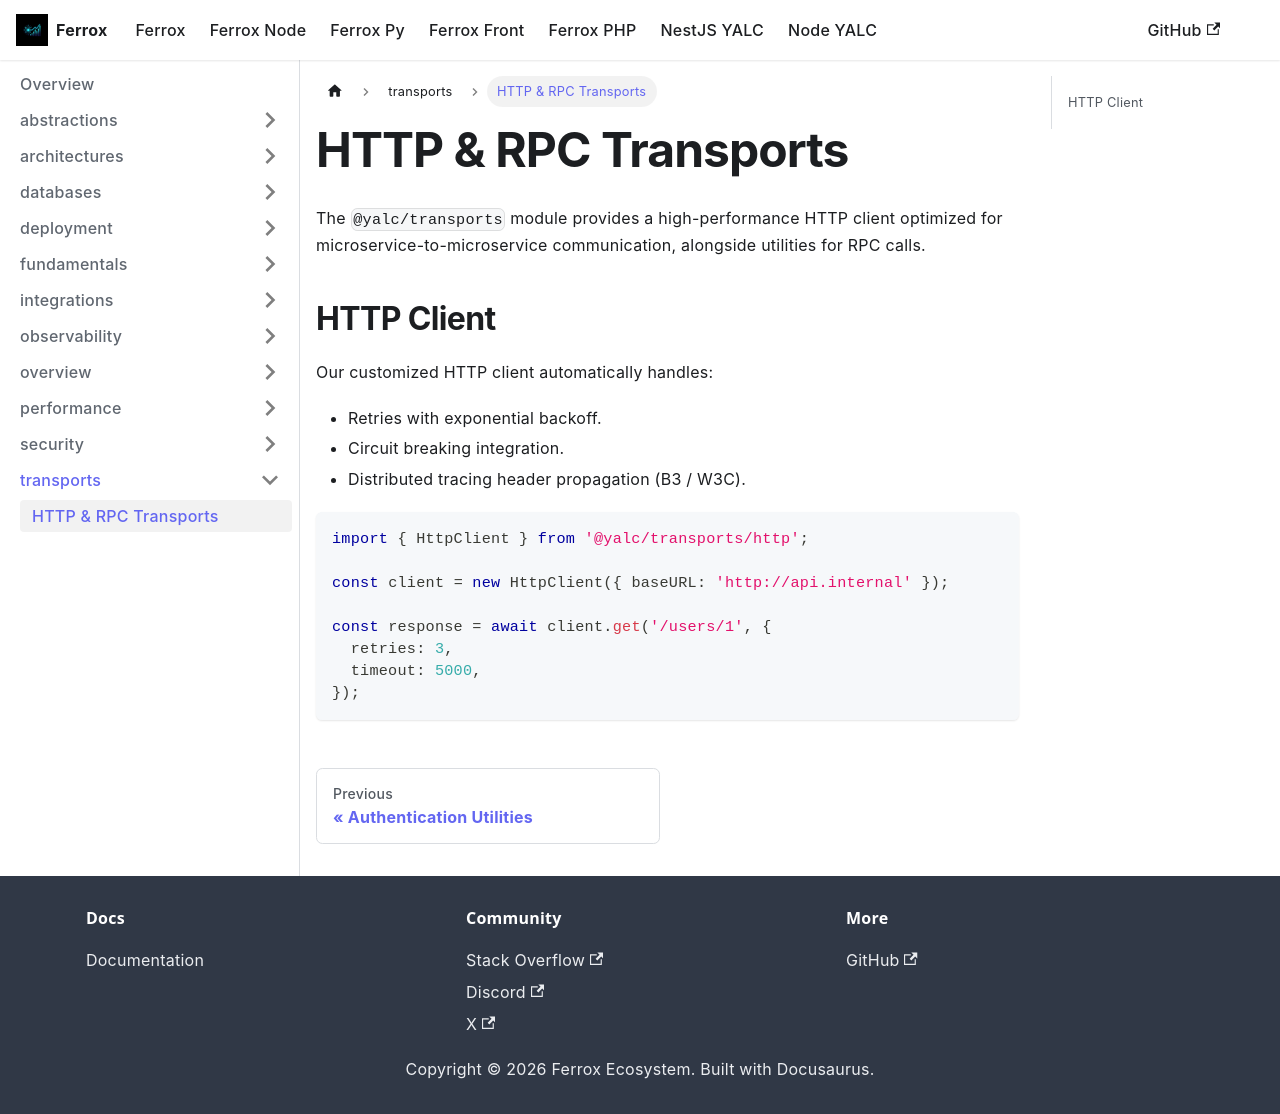

repository: AI-Autistic-Intelligence/ferrox-docs · page: docs/node-yalc/transports/http-client.html · generator: docusaurus

---
id: http-client
title: HTTP & RPC Transports
sidebar_position: 1
---

# HTTP & RPC Transports

The `@yalc/transports` module provides a high-performance HTTP client optimized for microservice-to-microservice communication, alongside utilities for RPC calls.

## HTTP Client

Our customized HTTP client automatically handles:
- Retries with exponential backoff.
- Circuit breaking integration.
- Distributed tracing header propagation (B3 / W3C).

```typescript
import { HttpClient } from '@yalc/transports/http';

const client = new HttpClient({ baseURL: 'http://api.internal' });

const response = await client.get('/users/1', {
  retries: 3,
  timeout: 5000,
});
```
